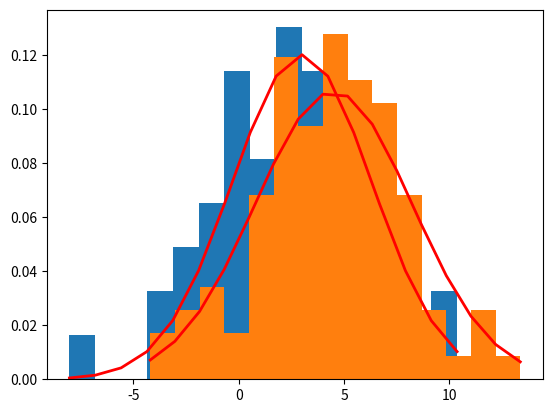

Reproduce this figure in Python.
import numpy as np
import matplotlib.pyplot as plt
import math
from scipy import stats
import statistics as s


def plot_histogram(dist_arr, mu, sigma):
    count, bins, ignored = plt.hist(dist_arr, 15, density=True)
    plt.plot(bins, 1 / (sigma * np.sqrt(2 * np.pi)) *
             np.exp(- (bins - mu) ** 2 / (2 * sigma ** 2)),
             linewidth=2, color='r')
    plt.grid()
    plt.show()

# Проверка гипотезы о числовом значении математического ожидания
# нормального распределения при известной дисперсии
def check_H1(dist_arr, mu, sigma, alpha):
    z_right = stats.norm.ppf(1 - alpha / 2)
    z_left = stats.norm.ppf(alpha / 2)

    sample_mean = s.mean(dist_arr)

    z = (sample_mean - mu) / (sigma / math.sqrt(len(dist_arr)))

    print(z_left, z_right)
    print(z)

    return (z < z_right) * (z > z_left)

# Проверка гипотезы о числовом значении математического ожидания
# нормального распределения при неизвестной дисперсии
def check_H2(dist_arr, mu, alpha):
    N = len(dist_arr)

    # границы критической области
    z_right = stats.t.ppf(1 - alpha / 2, N - 1)
    z_left = stats.t.ppf(alpha / 2, N - 1)

    sample_mean = s.mean(dist_arr)
    sample_variance = s.variance(dist_arr, sample_mean)

    # выборочное значение статистики z
    z = (sample_mean - mu) / math.sqrt(sample_variance / N)

    print(z_left, z_right)
    print(z)

    return (z < z_right) * (z > z_left)

# Проверка гипотезы о числовом значении дисперсии нормального распределения
def check_H3(dist_arr, sigma, alpha):
    N = len(dist_arr)
    z_right = stats.chi2.ppf(1 - alpha / 2, N - 1)
    z_left = stats.chi2.ppf(alpha / 2, N - 1)

    sample_mean = s.mean(dist_arr)
    sample_variance = s.variance(dist_arr, sample_mean)

    z = ((N - 1) * sample_variance) / sigma ** 2

    print(z_left, z_right)
    print(z)

    return (z < z_right) * (z > z_left)

# Проверка гипотезы о равенстве математических ожиданий двух нормальных
# распределений с известными дисперсиями
def check_H4(dist_arr_x, dist_arr_y, dx, dy, alpha):
    n_x = len(dist_arr_x)
    n_y = len(dist_arr_y)

    z_right = stats.norm.ppf(1 - alpha / 2)
    z_left = stats.norm.ppf(alpha / 2)

    sample_mean_x = s.mean(dist_arr_x)
    sample_mean_y = s.mean(dist_arr_y)

    z = (sample_mean_x - sample_mean_y) / math.sqrt((dx / n_x) + (dy / n_y))

    print(z_left, z_right)
    print(z)

    return (z < z_right) * (z > z_left)

# Проверка гипотезы о равенстве математических ожиданий двух нормальных
# распределений с неизвестными, но равными дисперсиями
def check_H5(dist_arr_x, dist_arr_y, alpha):
    n_x = len(dist_arr_x)
    n_y = len(dist_arr_y)

    z_right = stats.t.ppf(1 - alpha / 2, n_x + n_y - 2)
    z_left = stats.t.ppf(alpha / 2, n_x + n_y - 2)

    sample_mean_x = s.mean(dist_arr_x)
    sample_mean_y = s.mean(dist_arr_y)

    sample_variance_x = s.variance(dist_arr_x, sample_mean_x)
    sample_variance_y = s.variance(dist_arr_y, sample_mean_y)

    nominator = sample_mean_x - sample_mean_y
    denominator = math.sqrt(
        ((1 / n_x) + (1 / n_y)) * ((sample_variance_x * (n_x - 1) + sample_variance_y * (n_y - 1)) / (n_x + n_y - 2)))
    z = nominator / denominator

    print(z_left, z_right)
    print(z)

    return (z < z_right) * (z > z_left)

# Проверка гипотезы о равенстве дисперсий двух нормальных распределений
def check_H6(dist_arr_x, dist_arr_y, alpha):
    n_x = len(dist_arr_x)
    n_y = len(dist_arr_y)

    z_right = stats.f.ppf(1 - alpha / 2, n_x - 1, n_y - 1)
    z_left = stats.f.ppf(alpha / 2, n_x - 1, n_y - 1)

    sample_mean_x = s.mean(dist_arr_x)
    sample_mean_y = s.mean(dist_arr_y)

    sample_variance_x = s.variance(dist_arr_x, sample_mean_x)
    sample_variance_y = s.variance(dist_arr_y, sample_mean_y)

    z = sample_variance_x / sample_variance_y

    print(z_left, z_right)
    print(z)

    return (z < z_right) * (z > z_left)


N_X = 50
N_Y = 100
MX = 3
MY = MX + 1.5
DX = 11
DY = DX + 3
alpha = 0.1

sigma_x = math.sqrt(DX)
sigma_y = math.sqrt(DY)

norm_dist_x = np.random.normal(MX, sigma_x, N_X)
norm_dist_y = np.random.normal(MY, sigma_y, N_Y)

plot_histogram(norm_dist_x, MX, sigma_x)
plot_histogram(norm_dist_y, MY, sigma_y)

print('------------------------------------------------------------------')
print('1)')
print("Гипотеза принята" if check_H1(norm_dist_x, MX, sigma_x, alpha) else "Гипотеза отвергнута")
print('------------------------------------------------------------------')
print('2)')
print("Гипотеза принята" if check_H2(norm_dist_x, MX, alpha) else "Гипотеза отвергнута")
print('------------------------------------------------------------------')
print('3)')
print("Гипотеза принята" if check_H3(norm_dist_x, sigma_x, alpha) else "Гипотеза отвергнута")
print('------------------------------------------------------------------')
print('4)')
print("Гипотеза принята" if check_H4(norm_dist_x, norm_dist_y, DX, DY, alpha) else "Гипотеза отвергнута")
print('------------------------------------------------------------------')
print('5)')
print("Гипотеза принята" if check_H5(norm_dist_x, norm_dist_y, alpha) else "Гипотеза отвергнута")
print('------------------------------------------------------------------')
print('6)')
print("Гипотеза принята" if check_H6(norm_dist_x, norm_dist_y, alpha) else "Гипотеза отвергнута")
